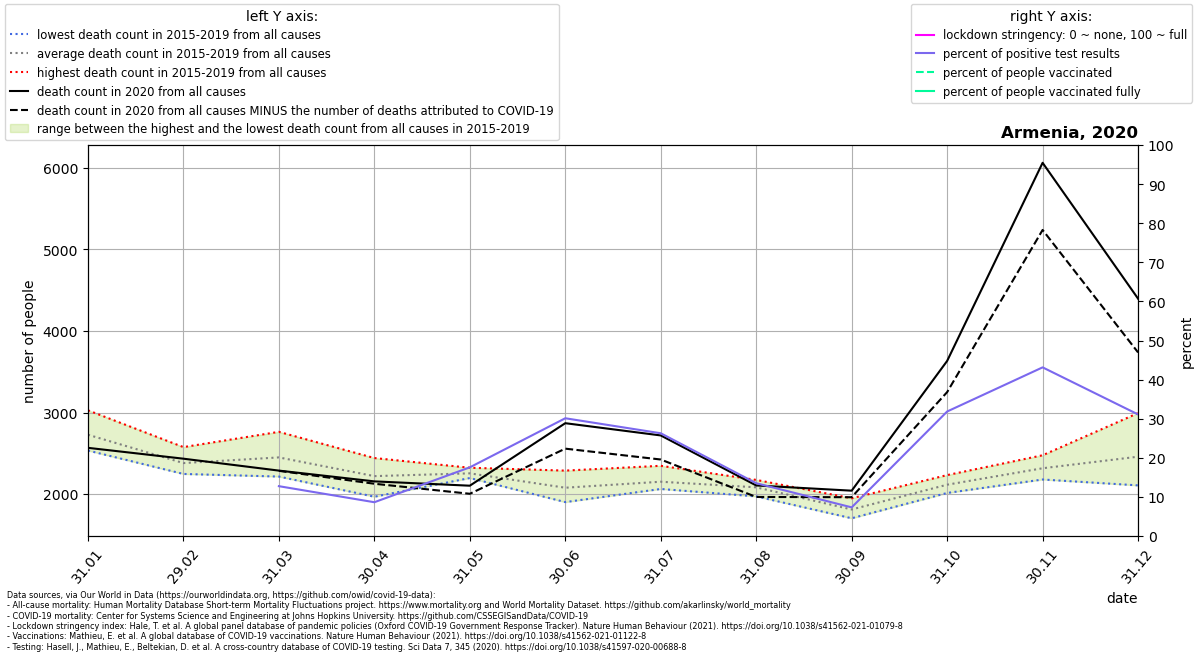

The file beside this chart, header and first rows:
location, date, time, time_unit, deaths_2010_all_ages, deaths_2011_all_ages, deaths_2012_all_ages, deaths_2013_all_ages, deaths_2014_all_ages, deaths_2015_all_ages, deaths_2016_all_ages, deaths_2017_all_ages, deaths_2018_all_ages, deaths_2019_all_ages, deaths_2020_all_ages, deaths_2021_all_ages, new_deaths, new_cases_smoothed, new_tests_smoothed, stringency_index, people_vaccinated, people_fully_vaccinated, population, positive_test_percent
Armenia, 2020-01-31, 1, monthly, , , , , , 2582, 2722, 3027, 2534, 2773, 2567, 3089, , , , , , , , 
Armenia, 2020-02-29, 2, monthly, , , , , , 2363, 2576, 2442, 2273, 2247, 2434, 2418, , , , , , , , 
Armenia, 2020-03-31, 3, monthly, , , , , , 2763, 2349, 2568, 2215, 2353, 2288, 2836, 3.0, 14.97, 117.4, , , , 2963234, 12.75
Armenia, 2020-04-30, 4, monthly, , , , , , 2442, 2243, 2246, 1968, 2203, 2156, 3361, 29.0, 47.44, 548.7, , , , 2963234, 8.646
Armenia, 2020-05-31, 5, monthly, , , , , , 2197, 2247, 2323, 2220, 2285, 2103, 2633, 99.0, 206, 1173, , , , 2963234, 17.57
Armenia, 2020-06-30, 6, monthly, , , , , , 2288, 2169, 2103, 1902, 1929, 2869, , 312.0, 520.4, 1728, , , , 2963234, 30.12
Armenia, 2020-07-31, 7, monthly, , , , , , 2176, 2103, 2063, 2347, 2069, 2719, , 295.0, 448.6, 1707, , , , 2963234, 26.28
Armenia, 2020-08-31, 8, monthly, , , , , , 2149, 2127, 2174, 1972, 1994, 2106, , 141.0, 183.7, 1360, , , , 2963234, 13.51
Armenia, 2020-09-30, 9, monthly, , , , , , 1949, 1891, 1712, 1704, 1802, 2042, , 80.0, 196.8, 2685, , , , 2963234, 7.329
Armenia, 2020-10-31, 10, monthly, , , , , , 2101, 2233, 2142, 2086, 2014, 3632, , 382.0, 1091, 3426, , , , 2963234, 31.85
Armenia, 2020-11-30, 11, monthly, , , , , , 2349, 2476, 2263, 2317, 2179, 6060, , 823.0, 1625, 3768, , , , 2963234, 43.14
Armenia, 2020-12-31, 12, monthly, , , , , , 2485, 2993, 2304, 2107, 2404, 4395, , 659.0, 844.1, 2714, , , , 2963234, 31.1
